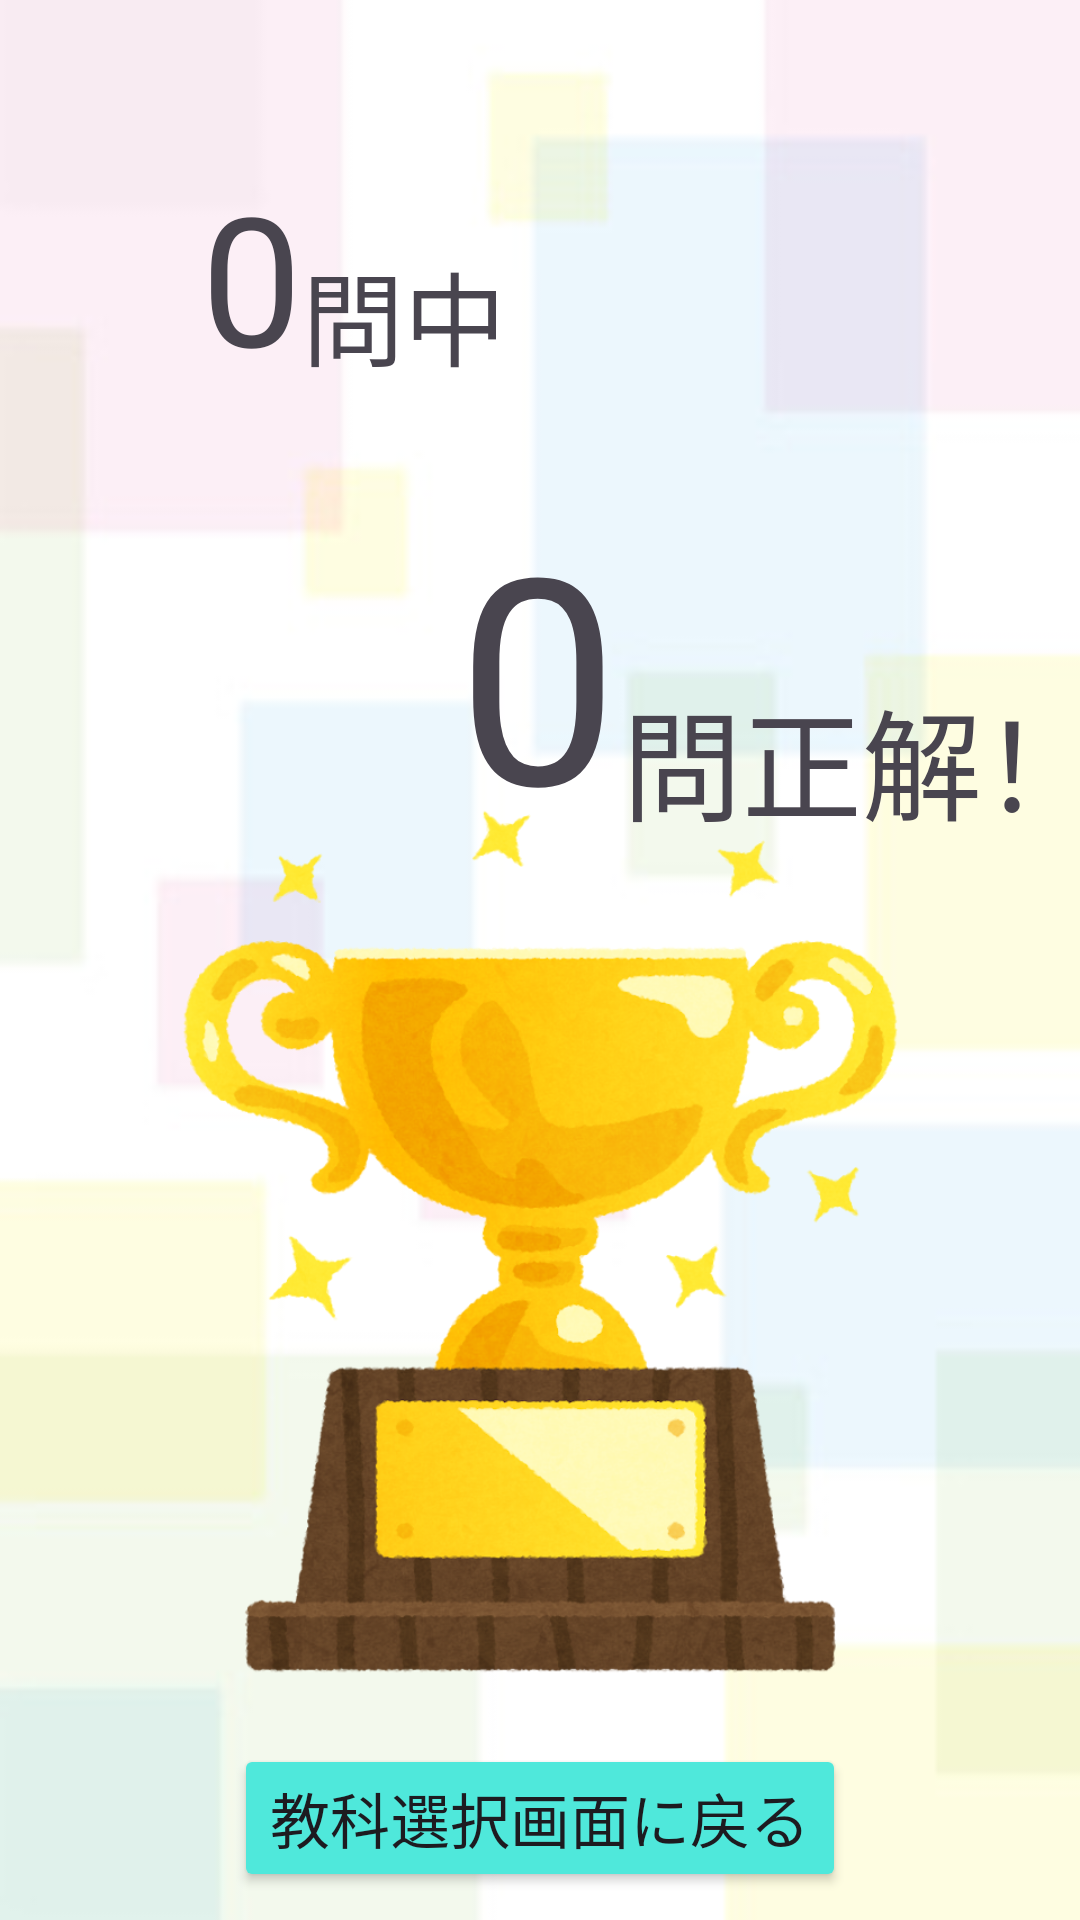

Here is an Android app screen rendered from its layout file. Give the layout XML and the strings, colors and styles it references.
<!-- AndroidManifest.xml: application theme Theme.Orijinaru -->
<!-- res/layout/activity_mistakes_result.xml -->
<?xml version="1.0" encoding="utf-8"?>
<androidx.constraintlayout.widget.ConstraintLayout xmlns:android="http://schemas.android.com/apk/res/android"
    xmlns:app="http://schemas.android.com/apk/res-auto"
    xmlns:tools="http://schemas.android.com/tools"
    android:id="@+id/main"
    android:layout_width="match_parent"
    android:layout_height="match_parent"
    android:background="@drawable/back"
    tools:context=".ui.ResultActivity">

    <TextView
        android:id="@+id/quizCount_text"
        android:layout_width="wrap_content"
        android:layout_height="wrap_content"
        android:layout_marginStart="67dp"
        android:layout_marginTop="52dp"
        android:text="0"
        android:textSize="60sp"
        app:layout_constraintEnd_toStartOf="@+id/count_text"
        app:layout_constraintStart_toStartOf="parent"
        app:layout_constraintTop_toTopOf="parent" />

    <TextView
        android:id="@+id/count_text"
        android:layout_width="wrap_content"
        android:layout_height="wrap_content"
        android:layout_marginTop="80dp"
        android:text="問中"
        android:textSize="34sp"
        app:layout_constraintStart_toEndOf="@+id/quizCount_text"
        app:layout_constraintTop_toTopOf="parent" />

    <TextView
        android:id="@+id/correctCount_text"
        android:layout_width="wrap_content"
        android:layout_height="wrap_content"
        android:layout_marginTop="160dp"
        android:text="0"
        android:textSize="96sp"
        app:layout_constraintEnd_toEndOf="parent"
        app:layout_constraintHorizontal_bias="0.498"
        app:layout_constraintStart_toStartOf="parent"
        app:layout_constraintTop_toTopOf="parent" />

    <TextView
        android:id="@+id/correct_text"
        android:layout_width="wrap_content"
        android:layout_height="wrap_content"
        android:layout_marginStart="1dp"
        android:layout_marginTop="224dp"
        android:fontFamily="sans-serif"
        android:text="問正解！"
        android:textSize="40dp"
        app:layout_constraintEnd_toEndOf="parent"
        app:layout_constraintHorizontal_bias="0.0"
        app:layout_constraintStart_toEndOf="@+id/correctCount_text"
        app:layout_constraintTop_toTopOf="parent" />

    <Button
        android:id="@+id/back_button"
        android:layout_width="wrap_content"
        android:layout_height="wrap_content"
        android:layout_marginTop="16dp"
        android:layout_marginBottom="32dp"
        android:backgroundTint="#4FE8DB"
        android:text="教科選択画面に戻る"
        android:textSize="20sp"
        app:layout_constraintBottom_toBottomOf="parent"
        app:layout_constraintEnd_toEndOf="parent"
        app:layout_constraintStart_toStartOf="parent"
        app:layout_constraintTop_toBottomOf="@+id/result_image" />

    <ImageView
        android:id="@+id/result_image"
        android:layout_width="wrap_content"
        android:layout_height="300dp"
        app:layout_constraintBottom_toTopOf="@+id/back_button"
        app:layout_constraintEnd_toEndOf="parent"
        app:layout_constraintStart_toStartOf="parent"
        app:layout_constraintTop_toBottomOf="@+id/correctCount_text"
        app:srcCompat="@drawable/gold" />

</androidx.constraintlayout.widget.ConstraintLayout>
<!-- resources referenced by this layout -->
<resources>
  <!-- drawable back: jpeg bitmap (drawable, 17571 bytes) -->
  <!-- drawable gold: png bitmap (drawable, 329655 bytes) -->
  <style name="Theme.Orijinaru" parent="Base.Theme.Orijinaru" />
  <style name="Base.Theme.Orijinaru" parent="Theme.Material3.DayNight.NoActionBar">
          
          
      </style>
</resources>
